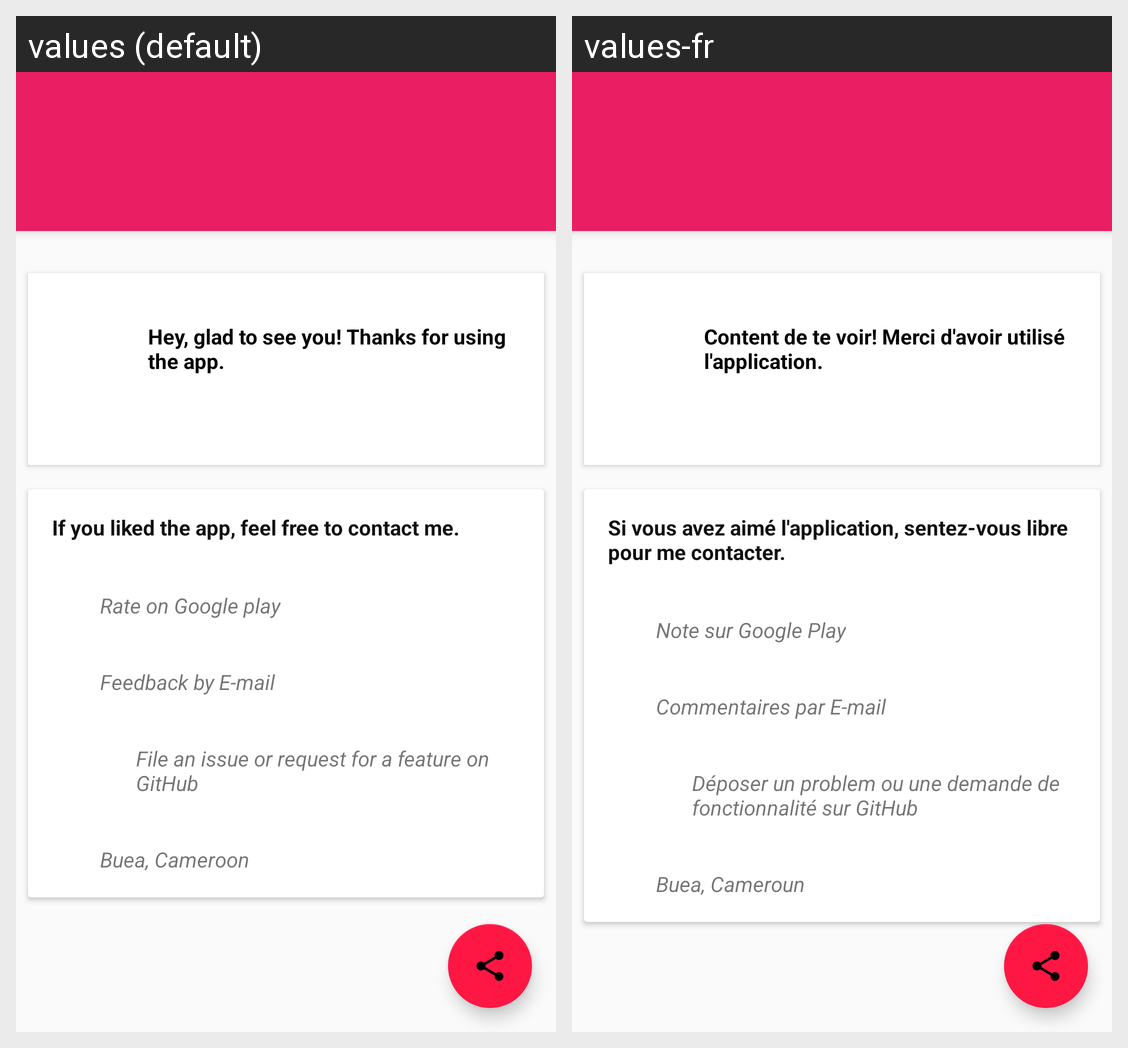

Strings drawn on this Android screen and how each of the app's shown locales translates them:
Android screen res/layout/activity_about1.xml rendered under 2 locales, left to right: values (default), values-fr. Device: Nexus 5 (rendered at 1080×1920; each locale shown at half size, 540×960, under a caption strip naming it); theme AppTheme.
Strings drawn on this screen, with the default value and each locale's value (text and hints the layout hard-codes, and strings that could not be matched under every locale, appear in the picture but are not listed):

about_card1_message
  values: Hey, glad to see you! Thanks for using the app.
  values-fr: Content de te voir! Merci d'avoir utilisé l'application.

about_card2_title
  values: If you liked the app, feel free to contact me.
  values-fr: Si vous avez aimé l'application, sentez-vous libre pour me contacter.

about_google_play
  values: Rate on Google play
  values-fr: Note sur Google Play

about_email
  values: Feedback by E-mail
  values-fr: Commentaires par E-mail

about_git_hub
  values: File an issue or request for a feature on GitHub
  values-fr: Déposer un problem ou une demande de fonctionnalité sur GitHub

about_address
  values: Buea, Cameroon
  values-fr: Buea, Cameroun
